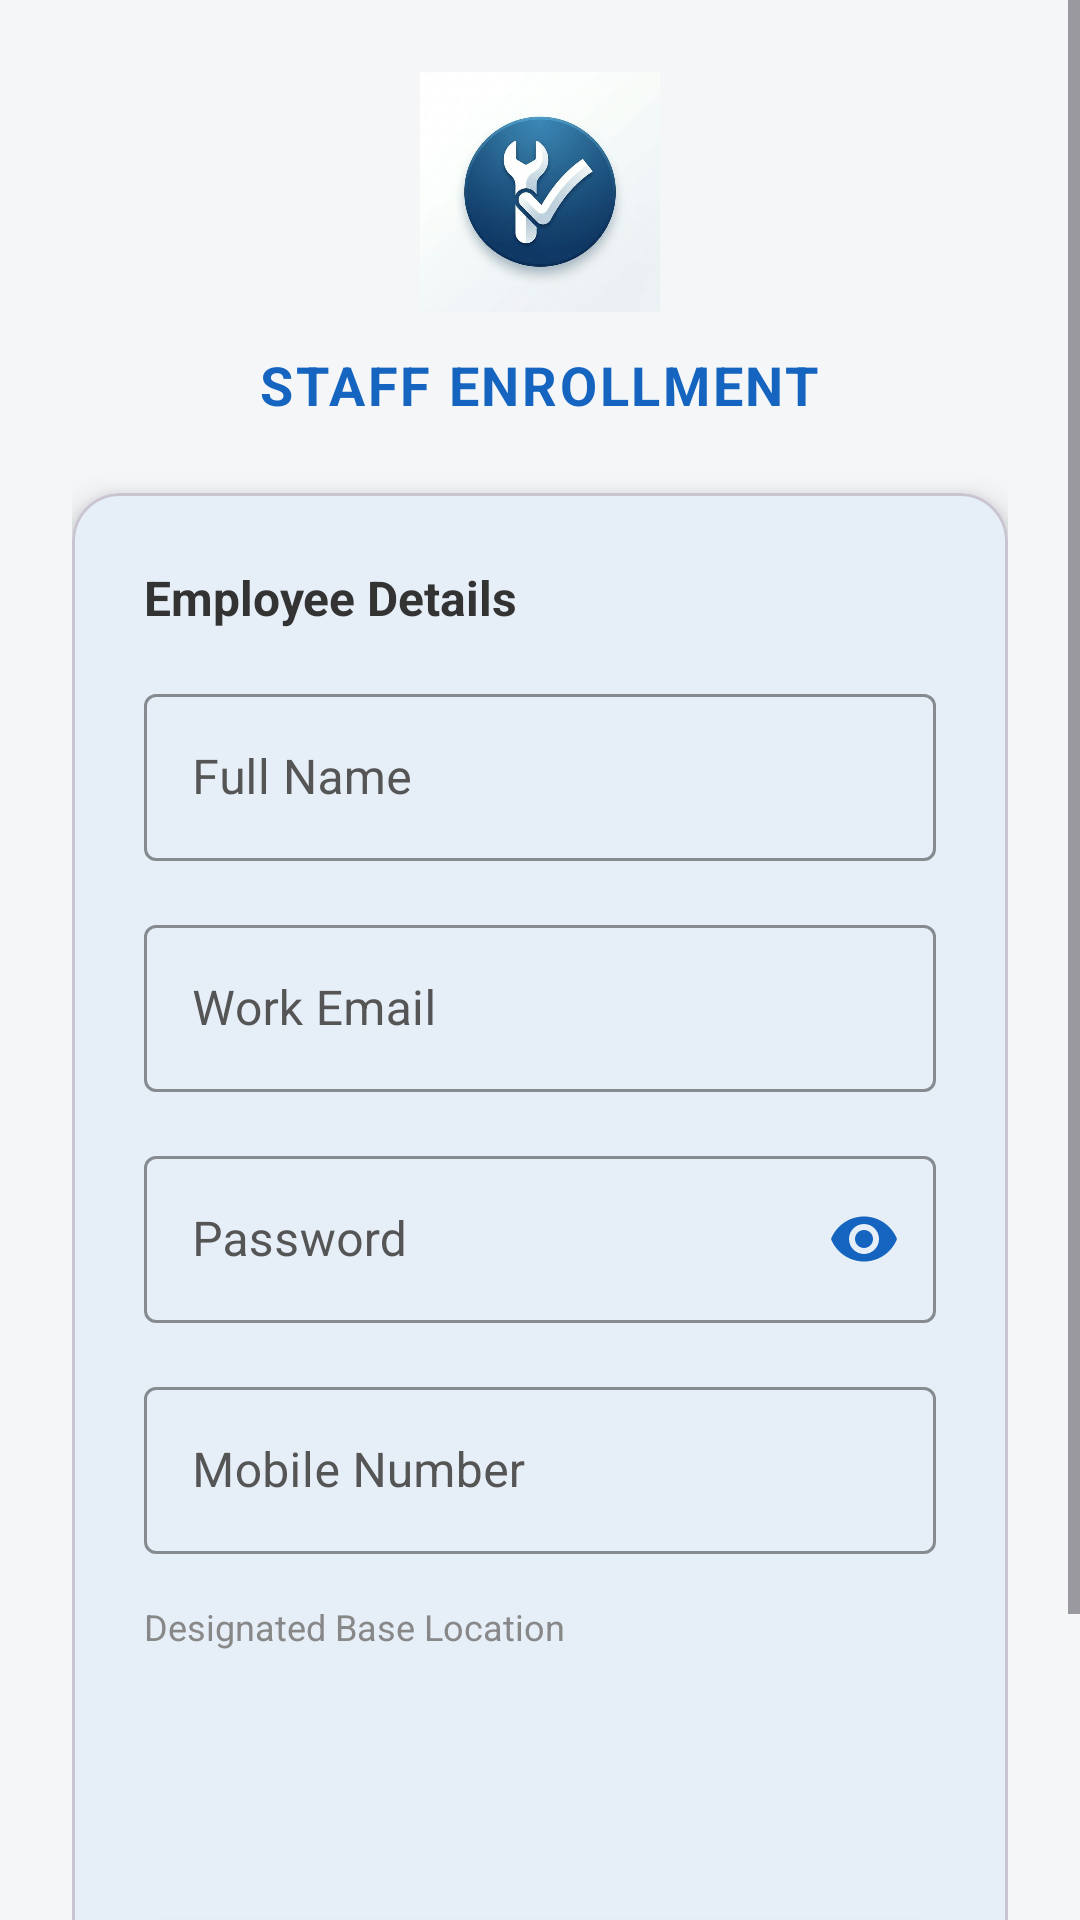

This screen was rendered from an Android layout file. Write that file and the resources it references.
<!-- AndroidManifest.xml: application theme Theme.ServiceManagerApp -->
<!-- res/layout/activity_register.xml -->
<?xml version="1.0" encoding="utf-8"?>
<ScrollView xmlns:android="http://schemas.android.com/apk/res/android"
    xmlns:app="http://schemas.android.com/apk/res-auto"
    android:layout_width="match_parent"
    android:layout_height="match_parent"
    android:background="#F4F6F8"
    android:fillViewport="true">

    <LinearLayout
        android:layout_width="match_parent"
        android:layout_height="wrap_content"
        android:orientation="vertical"
        android:gravity="center"
        android:padding="24dp">

        
        <ImageView
            android:layout_width="80dp"
            android:layout_height="80dp"
            android:src="@drawable/app_logo"
            android:layout_marginBottom="12dp"/>

        <TextView
            android:text="STAFF ENROLLMENT"
            android:textSize="18sp"
            android:textStyle="bold"
            android:textColor="@color/brand_primary"
            android:letterSpacing="0.05"
            android:layout_marginBottom="24dp"
            android:layout_width="wrap_content"
            android:layout_height="wrap_content"/>

        
        <com.google.android.material.card.MaterialCardView
            android:layout_width="match_parent"
            android:layout_height="wrap_content"
            app:cardCornerRadius="16dp"
            app:cardElevation="6dp"
            app:cardBackgroundColor="#FFFFFF"
            android:layout_marginBottom="24dp">

            <LinearLayout
                android:layout_width="match_parent"
                android:layout_height="wrap_content"
                android:orientation="vertical"
                android:padding="24dp">

                <TextView
                    android:text="Employee Details"
                    android:textSize="16sp"
                    android:textStyle="bold"
                    android:textColor="#333333"
                    android:layout_marginBottom="16dp"
                    android:layout_width="wrap_content"
                    android:layout_height="wrap_content"/>

                <com.google.android.material.textfield.TextInputLayout
                    style="@style/Widget.MaterialComponents.TextInputLayout.OutlinedBox"
                    android:layout_width="match_parent"
                    android:layout_height="wrap_content"
                    android:layout_marginBottom="16dp"
                    app:boxStrokeColor="@color/brand_primary"
                    app:hintTextColor="@color/brand_primary"
                    android:textColorHint="#555555"
                    android:hint="Full Name">
                    <com.google.android.material.textfield.TextInputEditText
                        android:id="@+id/name"
                        android:inputType="textPersonName"
                        android:textColor="#333333"
                        android:layout_width="match_parent"
                        android:layout_height="wrap_content"/>
                </com.google.android.material.textfield.TextInputLayout>

                <com.google.android.material.textfield.TextInputLayout
                    style="@style/Widget.MaterialComponents.TextInputLayout.OutlinedBox"
                    android:layout_width="match_parent"
                    android:layout_height="wrap_content"
                    android:layout_marginBottom="16dp"
                    app:boxStrokeColor="@color/brand_primary"
                    app:hintTextColor="@color/brand_primary"
                    android:textColorHint="#555555"
                    android:hint="Work Email">
                    <com.google.android.material.textfield.TextInputEditText
                        android:id="@+id/email"
                        android:inputType="textEmailAddress"
                        android:textColor="#333333"
                        android:layout_width="match_parent"
                        android:layout_height="wrap_content"/>
                </com.google.android.material.textfield.TextInputLayout>

                <com.google.android.material.textfield.TextInputLayout
                    style="@style/Widget.MaterialComponents.TextInputLayout.OutlinedBox"
                    android:layout_width="match_parent"
                    android:layout_height="wrap_content"
                    android:layout_marginBottom="16dp"
                    app:passwordToggleEnabled="true"
                    app:passwordToggleTint="@color/brand_primary"
                    app:boxStrokeColor="@color/brand_primary"
                    app:hintTextColor="@color/brand_primary"
                    android:textColorHint="#555555"
                    android:hint="Password">
                    <com.google.android.material.textfield.TextInputEditText
                        android:id="@+id/password"
                        android:inputType="textPassword"
                        android:textColor="#333333"
                        android:layout_width="match_parent"
                        android:layout_height="wrap_content"/>
                </com.google.android.material.textfield.TextInputLayout>

                <com.google.android.material.textfield.TextInputLayout
                    style="@style/Widget.MaterialComponents.TextInputLayout.OutlinedBox"
                    android:layout_width="match_parent"
                    android:layout_height="wrap_content"
                    android:layout_marginBottom="16dp"
                    app:boxStrokeColor="@color/brand_primary"
                    app:hintTextColor="@color/brand_primary"
                    android:textColorHint="#555555"
                    android:hint="Mobile Number">
                    <com.google.android.material.textfield.TextInputEditText
                        android:id="@+id/phone"
                        android:inputType="phone"
                        android:textColor="#333333"
                        android:layout_width="match_parent"
                        android:layout_height="wrap_content"/>
                </com.google.android.material.textfield.TextInputLayout>

                <TextView
                    android:layout_width="match_parent"
                    android:layout_height="wrap_content"
                    android:text="Designated Base Location"
                    android:textSize="12sp"
                    android:textColor="#888888"
                    android:layout_marginBottom="4dp"/>

                
                <Spinner
                    android:id="@+id/locationSpinner"
                    android:layout_width="match_parent"
                    android:layout_height="56dp"
                    android:background="@drawable/edit_text_bg"
                    android:paddingHorizontal="12dp"
                    android:layout_marginBottom="24dp"
                    android:overlapAnchor="false"
                    android:spinnerMode="dropdown"/>

                <Button
                    android:id="@+id/registerBtn"
                    android:text="Request Access"
                    android:textSize="16sp"
                    android:textColor="@android:color/white"
                    android:layout_width="match_parent"
                    android:layout_height="55dp"
                    android:backgroundTint="@color/brand_primary"
                    app:cornerRadius="8dp"/>

            </LinearLayout>
        </com.google.android.material.card.MaterialCardView>

    </LinearLayout>

</ScrollView>
<!-- resources referenced by this layout -->
<resources>
  <color name="brand_primary">#1565C0</color>
  <!-- drawable app_logo: png bitmap (drawable, 22382 bytes) -->
  <style name="Theme.ServiceManagerApp" parent="Base.Theme.ServiceManagerApp" />
  <style name="Base.Theme.ServiceManagerApp" parent="Theme.Material3.DayNight.NoActionBar">
          
          <item name="colorPrimary">@color/brand_primary</item>
          <item name="colorOnPrimary">@color/white</item>
          <item name="colorSecondary">@color/brand_primary</item>
          <item name="colorOnSecondary">@color/white</item>
          <item name="colorTertiary">@color/brand_primary</item>
          
          <item name="android:statusBarColor">@color/brand_primary_dark</item>
          <item name="android:navigationBarColor">@color/brand_primary_dark</item>
          
          <item name="android:windowBackground">@color/surface</item>
          <item name="colorSurface">@color/card_bg</item>
      </style>
  <color name="white">#FFFFFFFF</color>
  <color name="brand_primary_dark">#0D47A1</color>
  <color name="surface">#F4F6F8</color>
  <color name="card_bg">#FFFFFF</color>
</resources>
